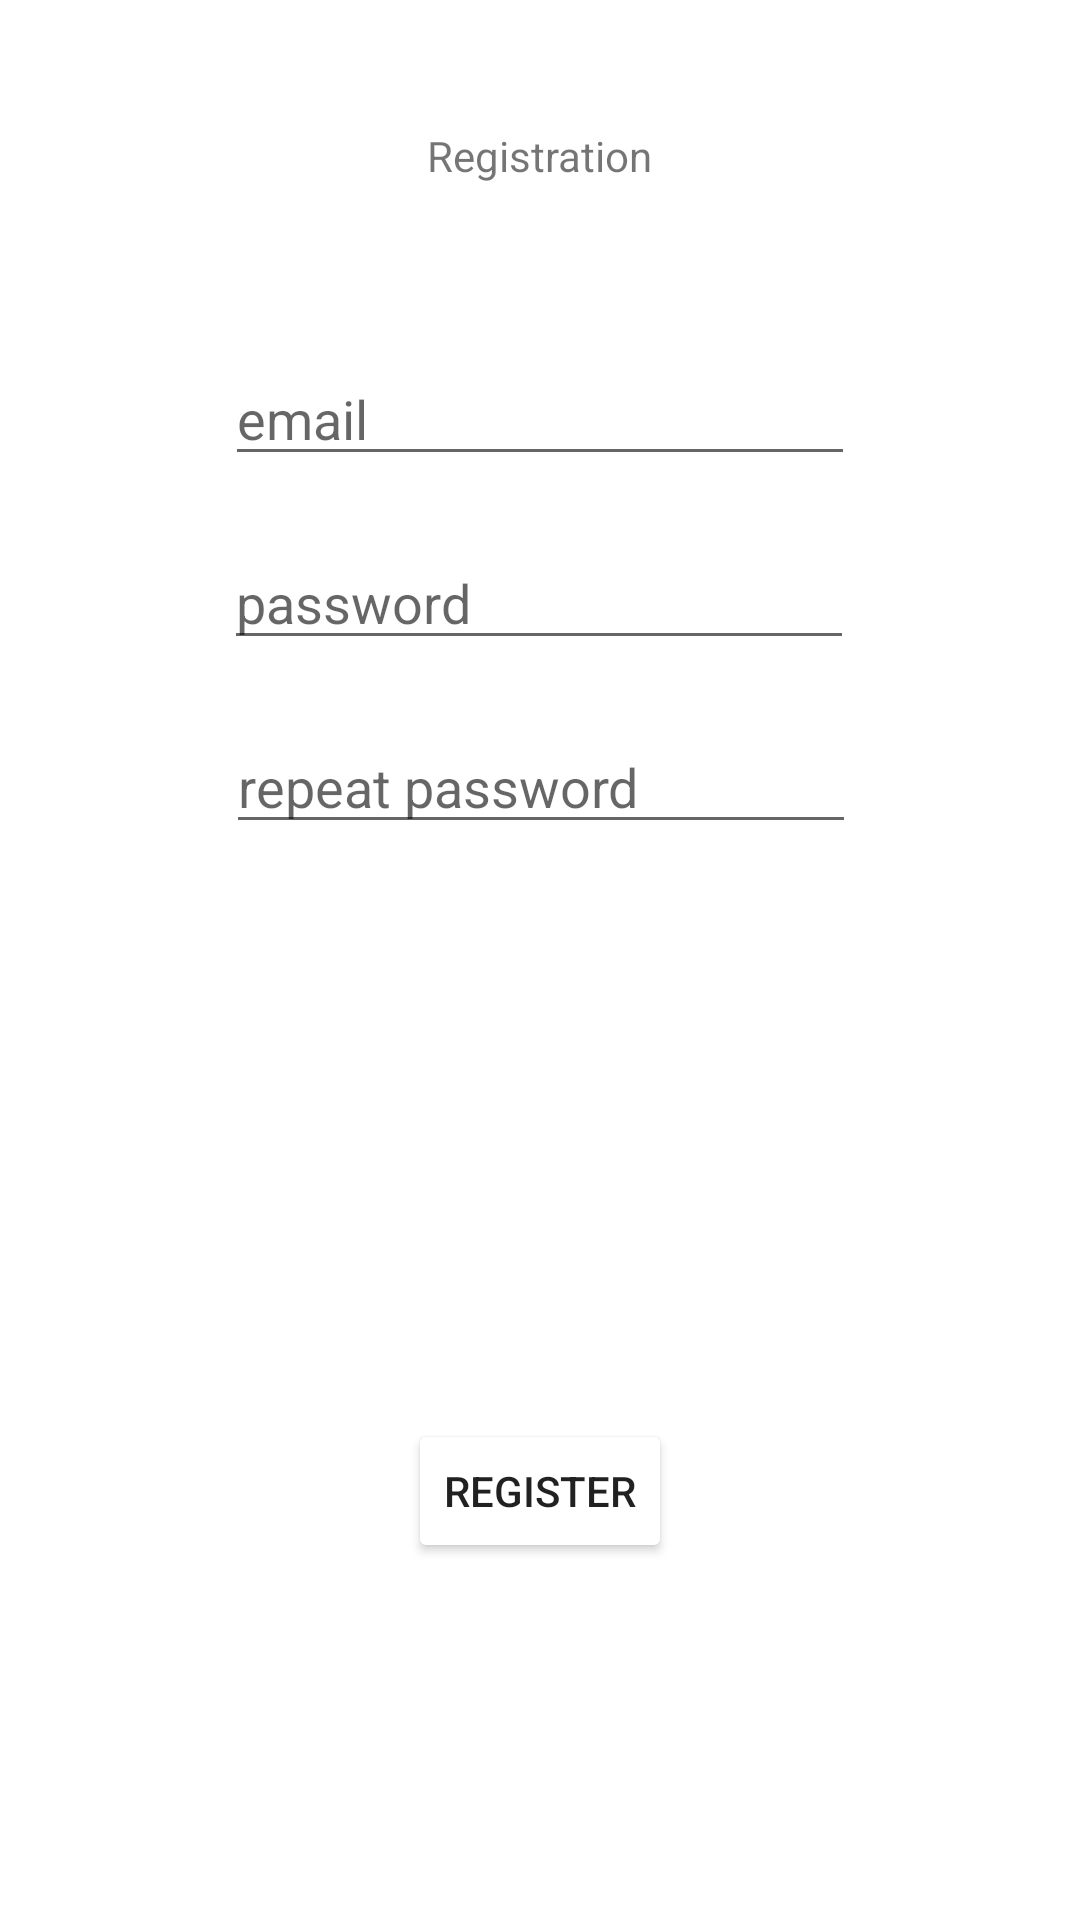

Here is an Android app screen rendered from its layout file. Give the layout XML and the strings, colors and styles it references.
<!-- AndroidManifest.xml: application theme Theme.Studiawdaniiapp -->
<!-- res/layout/fragment_registration.xml -->
<?xml version="1.0" encoding="utf-8"?>
<androidx.constraintlayout.widget.ConstraintLayout xmlns:android="http://schemas.android.com/apk/res/android"
    xmlns:app="http://schemas.android.com/apk/res-auto"
    xmlns:tools="http://schemas.android.com/tools"
    android:layout_width="match_parent"
    android:layout_height="match_parent"
    tools:context=".ui.fragments.authorization.registration.RegistrationFragment">

    <TextView
        android:id="@+id/textView"
        android:layout_width="wrap_content"
        android:layout_height="wrap_content"
        android:text="@string/registration"
        app:layout_constraintBottom_toBottomOf="parent"
        app:layout_constraintEnd_toEndOf="parent"
        app:layout_constraintStart_toStartOf="parent"
        app:layout_constraintTop_toTopOf="parent"
        app:layout_constraintVertical_bias="0.068" />

    <Button
        android:id="@+id/register_btn"
        android:layout_width="wrap_content"
        android:layout_height="wrap_content"
        android:backgroundTint="@color/red"
        android:text="@string/Register"
        app:layout_constraintBottom_toBottomOf="parent"
        app:layout_constraintEnd_toEndOf="parent"
        app:layout_constraintStart_toStartOf="parent"
        app:layout_constraintTop_toBottomOf="@+id/password_text"
        app:layout_constraintVertical_bias="0.68" />

    <EditText
        android:id="@+id/email_text"
        android:layout_width="wrap_content"
        android:layout_height="wrap_content"
        android:layout_marginTop="56dp"
        android:ems="10"
        android:hint="@string/email"
        android:inputType="textPersonName"
        app:layout_constraintEnd_toEndOf="parent"
        app:layout_constraintStart_toStartOf="parent"
        app:layout_constraintTop_toBottomOf="@+id/textView"
        tools:ignore="TextFields" />

    <EditText
        android:id="@+id/password_text"
        android:layout_width="wrap_content"
        android:layout_height="wrap_content"
        android:layout_marginTop="20dp"
        android:ems="10"
        android:hint="@string/password"
        android:inputType="textPassword"
        app:layout_constraintEnd_toEndOf="parent"
        app:layout_constraintHorizontal_bias="0.497"
        app:layout_constraintStart_toStartOf="parent"
        app:layout_constraintTop_toBottomOf="@+id/email_text" />

    <TextView
        android:id="@+id/error_id"
        android:layout_width="wrap_content"
        android:layout_height="wrap_content"
        app:layout_constraintBottom_toTopOf="@+id/register_btn"
        app:layout_constraintEnd_toEndOf="parent"
        app:layout_constraintHorizontal_bias="0.498"
        app:layout_constraintStart_toStartOf="parent"
        app:layout_constraintTop_toBottomOf="@+id/password_text"
        app:layout_constraintVertical_bias="0.329" />

    <EditText
        android:id="@+id/repeatPassword_text"
        android:layout_width="wrap_content"
        android:layout_height="wrap_content"
        android:layout_marginTop="20dp"
        android:ems="10"
        android:hint="@string/repeat_password"
        android:inputType="textPassword"
        app:layout_constraintBottom_toTopOf="@+id/error_id"
        app:layout_constraintEnd_toEndOf="parent"
        app:layout_constraintHorizontal_bias="0.502"
        app:layout_constraintStart_toStartOf="parent"
        app:layout_constraintTop_toBottomOf="@+id/password_text"
        app:layout_constraintVertical_bias="0.0"
        android:autofillHints="" />
</androidx.constraintlayout.widget.ConstraintLayout>
<!-- resources referenced by this layout -->
<resources>
  <string name="Register">register</string>
  <string name="email">email</string>
  <string name="password">password</string>
  <string name="registration">Registration</string>
  <string name="repeat_password">repeat password</string>
  <style name="Theme.Studiawdaniiapp" parent="Theme.MaterialComponents.DayNight.DarkActionBar">
          
          <item name="colorPrimary">@color/red</item>
          <item name="colorPrimaryVariant">@color/red</item>
          <item name="colorOnPrimary">@color/white</item>
          
          <item name="colorSecondary">@color/red</item>
          <item name="colorSecondaryVariant">@color/red</item>
          <item name="colorOnSecondary">@color/black</item>
          
          <item name="android:statusBarColor" tools:targetApi="l">?attr/colorPrimaryVariant</item>
          
      </style>
  <!-- not gathered from this repository: default colours our renderer supplied (Android Studio template values) -->
  <color name="black">#FF000000</color>
  <color name="white">#FFFFFFFF</color>
</resources>
